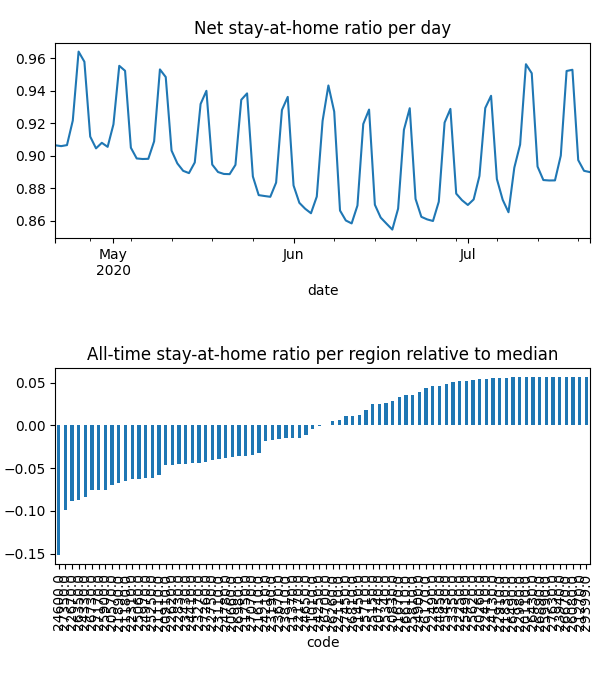

Values plotted in this chart, from the file beside it:
date, code, km, stay, weight, visit
2020-04-21, 20110, , 1.0, 1.542213590771952e-05, 0.0
2020-04-21, 20260, , 1.0, 1.6250644724327e-05, 0.0
2020-04-21, 20570, 5.117, 0.877, 0.0002081, 0.0004959
2020-04-21, 20660, 7.016, 0.9166, 0.000171, 0.01662
2020-04-21, 20740, 3.821, 0.9684, 5.3043982461599264e-05, 0.0
2020-04-21, 20830, 4.958, 0.9714, 7.913629198097021e-05, 0.0002999
2020-04-21, 20910, 7.331, 0.9163, 0.0001228, 0.01525
2020-04-21, 21010, 5.474, 0.9226, 1.7274130060907693e-05, 0.0
2020-04-21, 21110, 6.232, 0.9092, 0.0002443, 0.02821
2020-04-21, 21180, 8.293, 0.8754, 0.000438, 0.05193
2020-04-21, 21270, , 1.0, 7.394636826689046e-06, 0.0
2020-04-21, 21370, 4.214, 0.9314, 5.280707857647187e-05, 3.184247945181067e-05
2020-04-21, 21450, 10.76, 0.9579, 0.000209, 0.008501
2020-04-21, 21610, 8.874, 0.9155, 0.000683, 0.05014
2020-04-21, 21670, 3.901, 0.969, 1.8423597126521463e-05, 0.0
2020-04-21, 21750, 3.833, 0.9031, 2.7795305922600502e-05, 0.0
2020-04-21, 21830, 3.838, 0.9917, 1.51133804578661e-05, 0.0
2020-04-21, 21890, 6.549, 0.8906, 0.0002571, 0.03429
2020-04-21, 22110, 5.4, 0.947, 6.788318704150998e-05, 0.0
2020-04-21, 22170, 7.612, 0.9296, 0.0002627, 0.01236
2020-04-21, 22250, , 1.0, 1.1945472942089606e-05, 0.0
2020-04-21, 22310, 6.628, 0.9012, 0.0002428, 0.0327
2020-04-21, 22410, 5.42, 0.9908, 2.2028846011879685e-05, 0.0
2020-04-21, 22490, 5.442, 0.9913, 2.7332122697889946e-05, 0.0006497
2020-04-21, 22620, 5.057, 0.9038, 0.0002148, 0.0
2020-04-21, 22670, 8.595, 0.8463, 0.000412, 0.06323
2020-04-21, 22750, 6.239, 0.9106, 0.0004421, 0.0001928
2020-04-21, 22830, 5.162, 0.8947, 0.0001271, 4.653900842956944e-05
2020-04-21, 22910, , 1.0, 1.6135853441324444e-05, 0.0
2020-04-21, 22980, , 1.0, 5.514480149916209e-06, 0.0
2020-04-21, 23110, 9.095, 0.8836, 0.0001329, 0.01862
2020-04-21, 23190, 3.989, 0.928, 3.3241945367684704e-05, 0.0
2020-04-21, 23270, 8.13, 0.8923, 0.0004934, 0.04024
2020-04-21, 23350, 3.953, 0.993, 2.1482881128791267e-05, 0.0
2020-04-21, 23430, 7.704, 0.8986, 0.0002494, 0.02956
2020-04-21, 23670, 6.453, 0.928, 0.0002527, 0.02013
2020-04-21, 23810, 7.437, 0.9254, 0.0001475, 0.0003756
2020-04-21, 23940, , 1.0, 5.1074359209241505e-06, 0.0
2020-04-21, 24130, 3.989, 0.9954, 5.7741094338832226e-05, 0.0002293
2020-04-21, 24210, 6.854, 0.936, 0.0001792, 0.01363
2020-04-21, 24250, 3.9, 0.9228, 9.670375499892516e-06, 0.0
2020-04-21, 24330, 7.698, 0.8646, 0.0001658, 0.03085
2020-04-21, 24410, 6.193, 0.9054, 0.0001744, 0.01814
2020-04-21, 24600, 12.88, 0.8112, 0.000521, 0.1406
2020-04-21, 24650, 10.65, 0.9331, 0.0003306, 0.02327
2020-04-21, 24780, 4.931, 0.9085, 0.0001227, 0.0
2020-04-21, 24850, 7.558, 0.9831, 7.792091668603082e-05, 0.0
2020-04-21, 24900, 3.955, 0.9783, 3.690489663091084e-05, 0.0001607
2020-04-21, 24970, 8.891, 0.8918, 0.0003086, 0.03816
2020-04-21, 25060, 6.425, 0.8994, 0.000211, 0.027
2020-04-21, 25150, 10.4, 0.9737, 5.159424431910869e-05, 0.0009321
2020-04-21, 25250, 6.564, 0.893, 0.0002892, 0.03984
2020-04-21, 25340, 6.676, 0.9708, 0.0002317, 0.002452
2020-04-21, 25430, 3.9, 0.9888, 1.9064498992429095e-05, 0.0
2020-04-21, 25490, 5.424, 0.9959, 1.0818040993329474e-05, 0.0003377
2020-04-21, 25620, , 1.0, 1.4065834046171883e-05, 0.0
2020-04-21, 25710, 8.17, 0.9678, 0.0001078, 0.00598
2020-04-21, 25810, 4.393, 0.9794, 1.6952534526310837e-05, 0.0
2020-04-21, 25900, 7.655, 0.8896, 0.0002257, 0.03688
2020-04-21, 25990, , 1.0, 4.410664774728145e-06, 0.0
... 7,380 more rows
